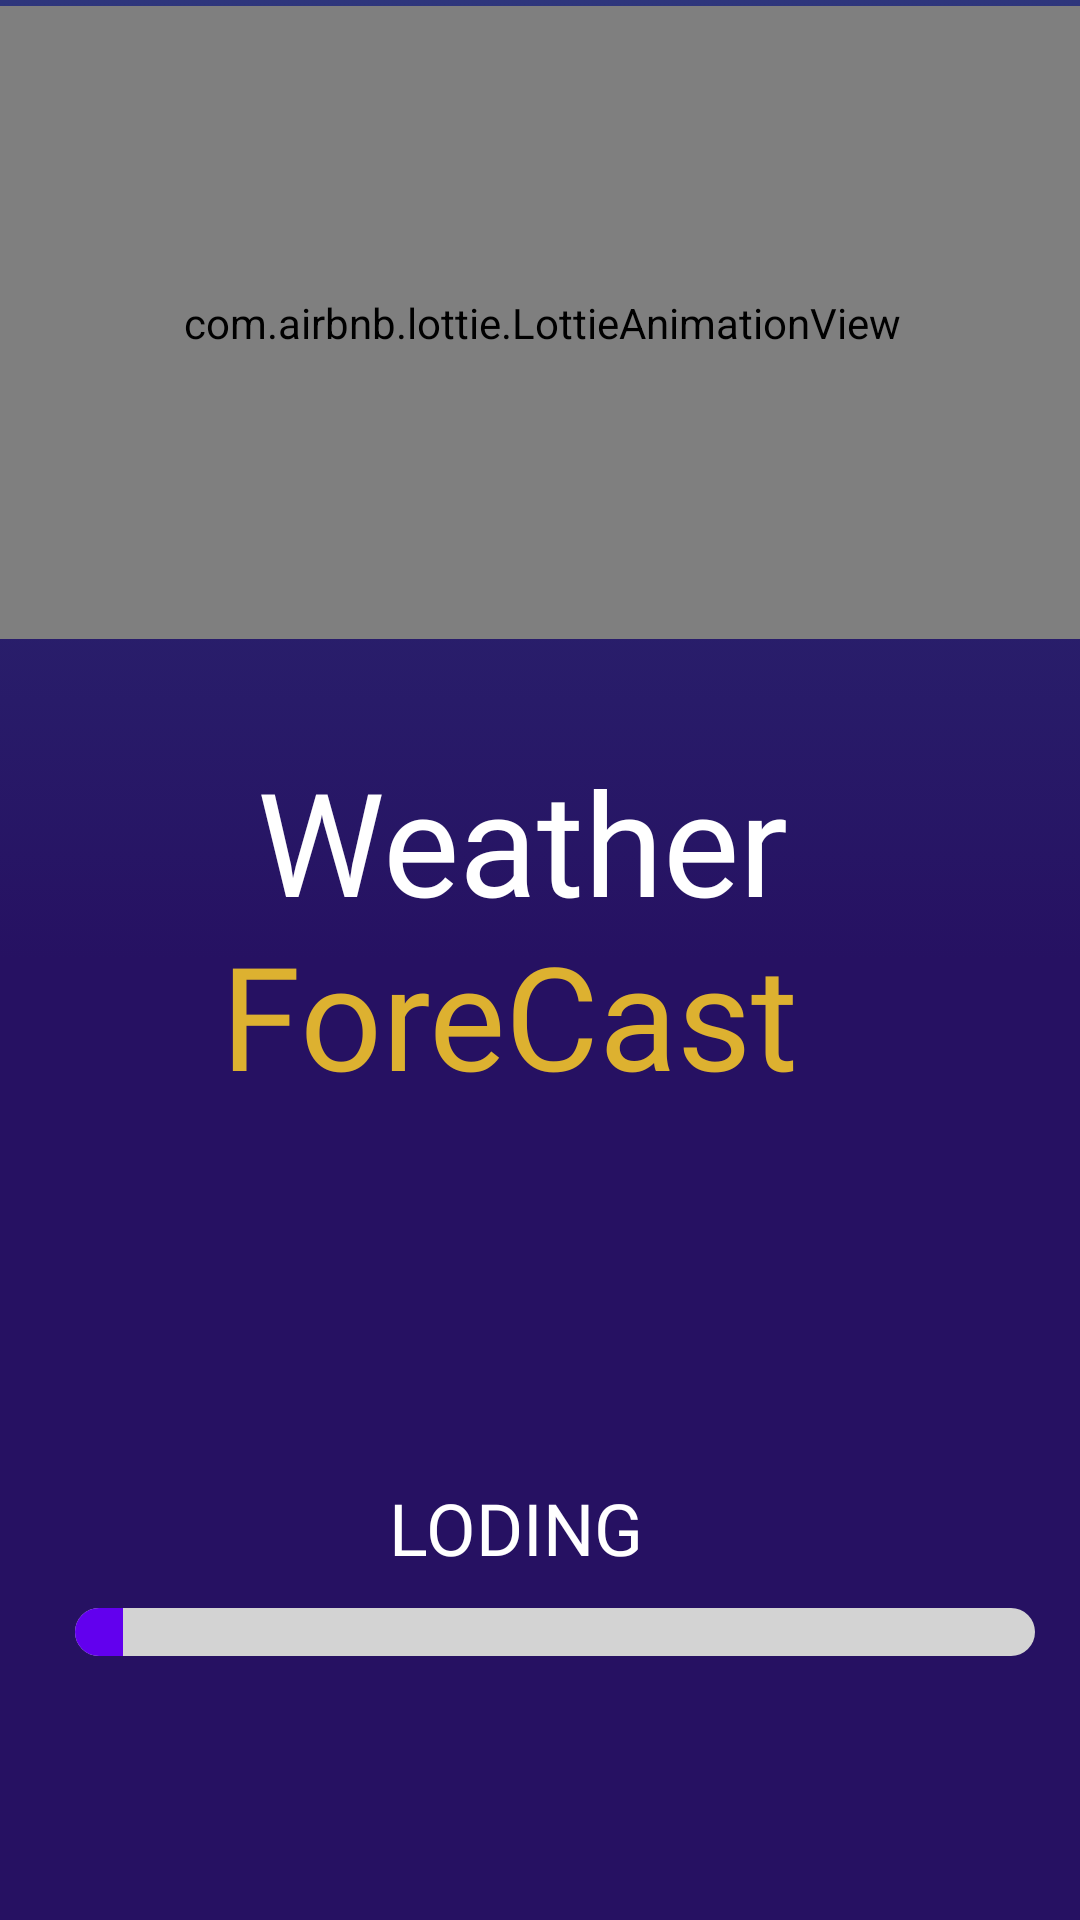

Produce the Android XML layout that renders to this screen, including the resource entries it uses.
<!-- AndroidManifest.xml: application theme Theme.WeatherForeCasts -->
<!-- res/layout/fragment_splash.xml -->
<?xml version="1.0" encoding="utf-8"?>
<androidx.constraintlayout.widget.ConstraintLayout xmlns:android="http://schemas.android.com/apk/res/android"
    xmlns:app="http://schemas.android.com/apk/res-auto"
    xmlns:tools="http://schemas.android.com/tools"
    android:layout_width="match_parent"
    android:layout_height="match_parent"
    android:layoutDirection="locale"
    android:background="@drawable/backgroundsplash"
    >

    <com.airbnb.lottie.LottieAnimationView
        android:id="@+id/lottieAnimationView"
        android:layout_width="387dp"
        android:layout_height="211dp"
        android:layout_marginStart="3dp"
        android:layout_marginTop="2dp"
        android:layout_marginEnd="2dp"
        app:layout_constraintEnd_toEndOf="parent"
        app:layout_constraintStart_toStartOf="parent"
        app:layout_constraintTop_toTopOf="parent"
        app:lottie_autoPlay="true"
        app:lottie_loop="true"
        app:lottie_rawRes="@raw/animation_weather"
        tools:ignore="MissingConstraints" />


    <TextView
        android:id="@+id/text_weather"
        android:layout_width="189dp"
        android:layout_height="58dp"
        android:layout_marginTop="35dp"
        android:fontFamily="@font/saralaregular"
        android:text="@string/weather"
        android:textColor="@color/white"
        android:textSize="48sp"
        app:layout_constraintBottom_toTopOf="@+id/text_forecasts"
        app:layout_constraintEnd_toEndOf="@+id/text_forecasts"
        app:layout_constraintStart_toStartOf="@+id/text_forecasts"
        app:layout_constraintTop_toBottomOf="@+id/lottieAnimationView" />

    <TextView
        android:id="@+id/text_forecasts"
        android:layout_width="213dp"
        android:layout_height="58dp"
        android:layout_marginStart="101dp"
        android:layout_marginEnd="101dp"
        android:fontFamily="@font/saralaregular"
        android:text="@string/forecast"
        android:textColor="@color/yellow"
        android:textSize="48sp"
        app:layout_constraintEnd_toEndOf="parent"
        app:layout_constraintStart_toStartOf="parent"
        app:layout_constraintTop_toBottomOf="@+id/text_weather" />


    <ProgressBar
        android:id="@+id/progressBar2"

        style="@style/Widget.AppCompat.ProgressBar.Horizontal"
        android:layout_width="320dp"
        android:layout_height="wrap_content"
        android:layout_marginTop="172dp"
        android:max="100"
        android:progress="5"
        android:progressDrawable="@drawable/layerlistloadingbar"
        app:layout_constraintEnd_toEndOf="parent"
        app:layout_constraintHorizontal_bias="0.626"
        app:layout_constraintStart_toStartOf="parent"
        app:layout_constraintTop_toBottomOf="@+id/text_forecasts" />

    <TextView
        android:id="@+id/textView2"
        android:layout_width="101dp"
        android:layout_height="33dp"
        android:layout_marginBottom="10dp"
        android:text="LODING"
        android:fontFamily="@font/intersemibold"
        android:textColor="@color/white"
        android:textSize="24sp"
        app:layout_constraintBottom_toTopOf="@+id/progressBar2"
        app:layout_constraintEnd_toEndOf="parent"
        app:layout_constraintStart_toStartOf="parent" />


</androidx.constraintlayout.widget.ConstraintLayout>
<!-- resources referenced by this layout -->
<resources>
  <color name="white">#FFFFFFFF</color>
  <color name="yellow"> #DDB130</color>
  <!-- drawable backgroundsplash (drawable) -->
  <?xml version="1.0" encoding="utf-8"?>
  <selector xmlns:android="http://schemas.android.com/apk/res/android">
  
      <item>
  
          <shape>
          <gradient android:angle="270"
              android:startColor="@color/blue_light"
              android:centerColor="@color/blue_dark2"
              android:endColor="@color/blue_dark1"/>
  
          </shape>
      </item>
  
  
  </selector>
  <!-- drawable layerlistloadingbar (drawable) -->
  <layer-list xmlns:android="http://schemas.android.com/apk/res/android">
      
      <item android:id="@android:id/background">
          <shape android:shape="rectangle">
              <corners android:radius="10dp" />
              <solid android:color="#D3D3D3" /> 
              <size android:height="40dp"/>
          </shape>
      </item>
  
      
      <item android:id="@android:id/progress">
          <clip>
              <shape android:shape="rectangle">
                  <corners android:radius="10dp" />
                  <solid android:color="#FF6200EE" /> 
                  <size android:height="40dp"/>
              </shape>
          </clip>
      </item>
  </layer-list>
  <string name="forecast">ForeCasts</string>
  <string name="weather">Weather</string>
  <style name="Theme.WeatherForeCasts" parent="Theme.MaterialComponents.DayNight.DarkActionBar">
          
          <item name="colorPrimary">@color/purple_500</item>
          <item name="colorPrimaryVariant">@color/purple_700</item>
          <item name="colorOnPrimary">@color/white</item>
          
          <item name="colorSecondary">@color/teal_200</item>
          <item name="colorSecondaryVariant">@color/teal_700</item>
          <item name="colorOnSecondary">@color/black</item>
          
          <item name="android:statusBarColor">?attr/colorPrimaryVariant</item>
          
      </style>
  <color name="blue_light">#2E367C</color>
  <color name="blue_dark2">#261162</color>
  <color name="blue_dark1">#261162</color>
  <color name="purple_500">#FF6200EE</color>
  <color name="purple_700">#FF3700B3</color>
  <color name="teal_200">#FF03DAC5</color>
  <color name="teal_700">#FF018786</color>
  <color name="black">#FF000000</color>
</resources>
